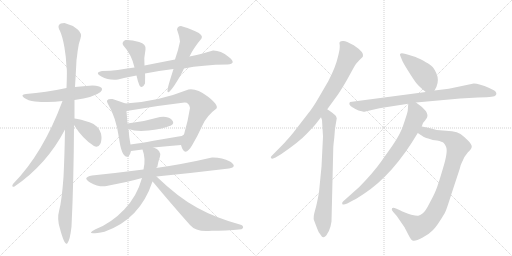
t = 0.00 s
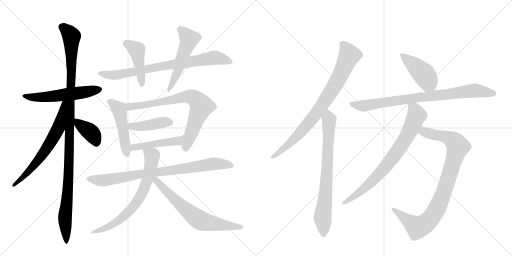
t = 3.16 s
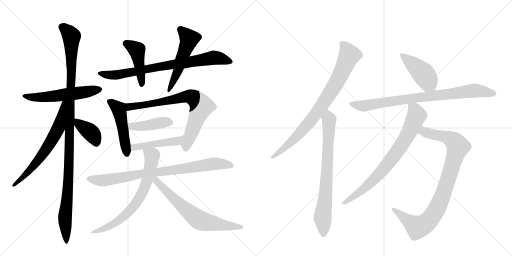
t = 6.31 s
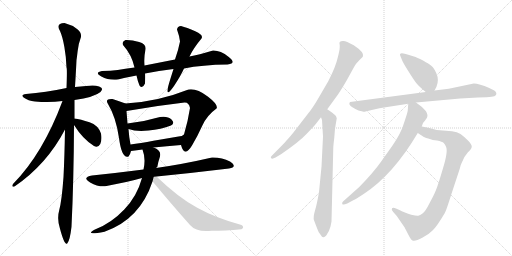
t = 9.47 s
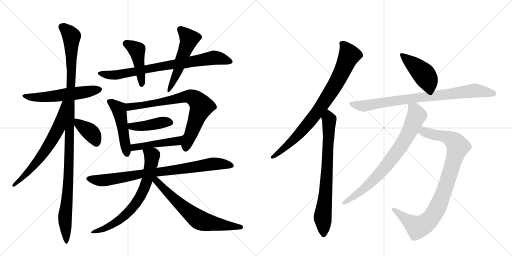
t = 12.62 s
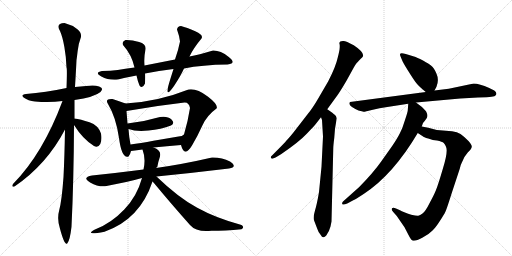
t = 15.78 s

The animated SVG that drew these frames (rendered in a browser with its animation timeline set to each time). Animation: 20 CSS @keyframes rules; one cycle of 15.78 s.

<svg version="1.1" viewBox="0 0 2048 1024" xmlns="http://www.w3.org/2000/svg">
  <g stroke="lightgray" stroke-dasharray="1,1" stroke-width="1" transform="scale(4, 4)">
    <line x1="0" y1="0" x2="256" y2="256"></line>
    <line x1="256" y1="0" x2="0" y2="256"></line>
    <line x1="128" y1="0" x2="128" y2="256"></line>
    <line x1="0" y1="128" x2="256" y2="128"></line>
    <line x1="256" y1="0" x2="512" y2="256"></line>
    <line x1="512" y1="0" x2="256" y2="256"></line>
    <line x1="384" y1="0" x2="384" y2="256"></line>
    <line x1="256" y1="128" x2="512" y2="128"></line>
  </g>
<g transform="scale(1, -1) translate(0, -850)">
   <style type="text/css">
    @keyframes keyframes0 {
      from {
       stroke: black;
       stroke-dashoffset: 558;
       stroke-width: 128;
       }
       64% {
       animation-timing-function: step-end;
       stroke: black;
       stroke-dashoffset: 0;
       stroke-width: 128;
       }
       to {
       stroke: black;
       stroke-width: 1024;
       }
       }
       #make-me-a-hanzi-animation-0 {
         animation: keyframes0 0.704102s both;
         animation-delay: 0.000000s;
         animation-timing-function: linear;
       }
    @keyframes keyframes1 {
      from {
       stroke: black;
       stroke-dashoffset: 1129;
       stroke-width: 128;
       }
       79% {
       animation-timing-function: step-end;
       stroke: black;
       stroke-dashoffset: 0;
       stroke-width: 128;
       }
       to {
       stroke: black;
       stroke-width: 1024;
       }
       }
       #make-me-a-hanzi-animation-1 {
         animation: keyframes1 1.168783s both;
         animation-delay: 0.704102s;
         animation-timing-function: linear;
       }
    @keyframes keyframes2 {
      from {
       stroke: black;
       stroke-dashoffset: 646;
       stroke-width: 128;
       }
       68% {
       animation-timing-function: step-end;
       stroke: black;
       stroke-dashoffset: 0;
       stroke-width: 128;
       }
       to {
       stroke: black;
       stroke-width: 1024;
       }
       }
       #make-me-a-hanzi-animation-2 {
         animation: keyframes2 0.775716s both;
         animation-delay: 1.872884s;
         animation-timing-function: linear;
       }
    @keyframes keyframes3 {
      from {
       stroke: black;
       stroke-dashoffset: 381;
       stroke-width: 128;
       }
       55% {
       animation-timing-function: step-end;
       stroke: black;
       stroke-dashoffset: 0;
       stroke-width: 128;
       }
       to {
       stroke: black;
       stroke-width: 1024;
       }
       }
       #make-me-a-hanzi-animation-3 {
         animation: keyframes3 0.560059s both;
         animation-delay: 2.648600s;
         animation-timing-function: linear;
       }
    @keyframes keyframes4 {
      from {
       stroke: black;
       stroke-dashoffset: 776;
       stroke-width: 128;
       }
       72% {
       animation-timing-function: step-end;
       stroke: black;
       stroke-dashoffset: 0;
       stroke-width: 128;
       }
       to {
       stroke: black;
       stroke-width: 1024;
       }
       }
       #make-me-a-hanzi-animation-4 {
         animation: keyframes4 0.881510s both;
         animation-delay: 3.208659s;
         animation-timing-function: linear;
       }
    @keyframes keyframes5 {
      from {
       stroke: black;
       stroke-dashoffset: 445;
       stroke-width: 128;
       }
       59% {
       animation-timing-function: step-end;
       stroke: black;
       stroke-dashoffset: 0;
       stroke-width: 128;
       }
       to {
       stroke: black;
       stroke-width: 1024;
       }
       }
       #make-me-a-hanzi-animation-5 {
         animation: keyframes5 0.612142s both;
         animation-delay: 4.090169s;
         animation-timing-function: linear;
       }
    @keyframes keyframes6 {
      from {
       stroke: black;
       stroke-dashoffset: 519;
       stroke-width: 128;
       }
       63% {
       animation-timing-function: step-end;
       stroke: black;
       stroke-dashoffset: 0;
       stroke-width: 128;
       }
       to {
       stroke: black;
       stroke-width: 1024;
       }
       }
       #make-me-a-hanzi-animation-6 {
         animation: keyframes6 0.672363s both;
         animation-delay: 4.702311s;
         animation-timing-function: linear;
       }
    @keyframes keyframes7 {
      from {
       stroke: black;
       stroke-dashoffset: 483;
       stroke-width: 128;
       }
       61% {
       animation-timing-function: step-end;
       stroke: black;
       stroke-dashoffset: 0;
       stroke-width: 128;
       }
       to {
       stroke: black;
       stroke-width: 1024;
       }
       }
       #make-me-a-hanzi-animation-7 {
         animation: keyframes7 0.643066s both;
         animation-delay: 5.374674s;
         animation-timing-function: linear;
       }
    @keyframes keyframes8 {
      from {
       stroke: black;
       stroke-dashoffset: 744;
       stroke-width: 128;
       }
       71% {
       animation-timing-function: step-end;
       stroke: black;
       stroke-dashoffset: 0;
       stroke-width: 128;
       }
       to {
       stroke: black;
       stroke-width: 1024;
       }
       }
       #make-me-a-hanzi-animation-8 {
         animation: keyframes8 0.855469s both;
         animation-delay: 6.017741s;
         animation-timing-function: linear;
       }
    @keyframes keyframes9 {
      from {
       stroke: black;
       stroke-dashoffset: 423;
       stroke-width: 128;
       }
       58% {
       animation-timing-function: step-end;
       stroke: black;
       stroke-dashoffset: 0;
       stroke-width: 128;
       }
       to {
       stroke: black;
       stroke-width: 1024;
       }
       }
       #make-me-a-hanzi-animation-9 {
         animation: keyframes9 0.594238s both;
         animation-delay: 6.873210s;
         animation-timing-function: linear;
       }
    @keyframes keyframes10 {
      from {
       stroke: black;
       stroke-dashoffset: 458;
       stroke-width: 128;
       }
       60% {
       animation-timing-function: step-end;
       stroke: black;
       stroke-dashoffset: 0;
       stroke-width: 128;
       }
       to {
       stroke: black;
       stroke-width: 1024;
       }
       }
       #make-me-a-hanzi-animation-10 {
         animation: keyframes10 0.622721s both;
         animation-delay: 7.467448s;
         animation-timing-function: linear;
       }
    @keyframes keyframes11 {
      from {
       stroke: black;
       stroke-dashoffset: 823;
       stroke-width: 128;
       }
       73% {
       animation-timing-function: step-end;
       stroke: black;
       stroke-dashoffset: 0;
       stroke-width: 128;
       }
       to {
       stroke: black;
       stroke-width: 1024;
       }
       }
       #make-me-a-hanzi-animation-11 {
         animation: keyframes11 0.919759s both;
         animation-delay: 8.090169s;
         animation-timing-function: linear;
       }
    @keyframes keyframes12 {
      from {
       stroke: black;
       stroke-dashoffset: 668;
       stroke-width: 128;
       }
       68% {
       animation-timing-function: step-end;
       stroke: black;
       stroke-dashoffset: 0;
       stroke-width: 128;
       }
       to {
       stroke: black;
       stroke-width: 1024;
       }
       }
       #make-me-a-hanzi-animation-12 {
         animation: keyframes12 0.793620s both;
         animation-delay: 9.009928s;
         animation-timing-function: linear;
       }
    @keyframes keyframes13 {
      from {
       stroke: black;
       stroke-dashoffset: 668;
       stroke-width: 128;
       }
       68% {
       animation-timing-function: step-end;
       stroke: black;
       stroke-dashoffset: 0;
       stroke-width: 128;
       }
       to {
       stroke: black;
       stroke-width: 1024;
       }
       }
       #make-me-a-hanzi-animation-13 {
         animation: keyframes13 0.793620s both;
         animation-delay: 9.803548s;
         animation-timing-function: linear;
       }
    @keyframes keyframes14 {
      from {
       stroke: black;
       stroke-dashoffset: 828;
       stroke-width: 128;
       }
       73% {
       animation-timing-function: step-end;
       stroke: black;
       stroke-dashoffset: 0;
       stroke-width: 128;
       }
       to {
       stroke: black;
       stroke-width: 1024;
       }
       }
       #make-me-a-hanzi-animation-14 {
         animation: keyframes14 0.923828s both;
         animation-delay: 10.597168s;
         animation-timing-function: linear;
       }
    @keyframes keyframes15 {
      from {
       stroke: black;
       stroke-dashoffset: 748;
       stroke-width: 128;
       }
       71% {
       animation-timing-function: step-end;
       stroke: black;
       stroke-dashoffset: 0;
       stroke-width: 128;
       }
       to {
       stroke: black;
       stroke-width: 1024;
       }
       }
       #make-me-a-hanzi-animation-15 {
         animation: keyframes15 0.858724s both;
         animation-delay: 11.520996s;
         animation-timing-function: linear;
       }
    @keyframes keyframes16 {
      from {
       stroke: black;
       stroke-dashoffset: 435;
       stroke-width: 128;
       }
       59% {
       animation-timing-function: step-end;
       stroke: black;
       stroke-dashoffset: 0;
       stroke-width: 128;
       }
       to {
       stroke: black;
       stroke-width: 1024;
       }
       }
       #make-me-a-hanzi-animation-16 {
         animation: keyframes16 0.604004s both;
         animation-delay: 12.379720s;
         animation-timing-function: linear;
       }
    @keyframes keyframes17 {
      from {
       stroke: black;
       stroke-dashoffset: 828;
       stroke-width: 128;
       }
       73% {
       animation-timing-function: step-end;
       stroke: black;
       stroke-dashoffset: 0;
       stroke-width: 128;
       }
       to {
       stroke: black;
       stroke-width: 1024;
       }
       }
       #make-me-a-hanzi-animation-17 {
         animation: keyframes17 0.923828s both;
         animation-delay: 12.983724s;
         animation-timing-function: linear;
       }
    @keyframes keyframes18 {
      from {
       stroke: black;
       stroke-dashoffset: 916;
       stroke-width: 128;
       }
       75% {
       animation-timing-function: step-end;
       stroke: black;
       stroke-dashoffset: 0;
       stroke-width: 128;
       }
       to {
       stroke: black;
       stroke-width: 1024;
       }
       }
       #make-me-a-hanzi-animation-18 {
         animation: keyframes18 0.995443s both;
         animation-delay: 13.907552s;
         animation-timing-function: linear;
       }
    @keyframes keyframes19 {
      from {
       stroke: black;
       stroke-dashoffset: 769;
       stroke-width: 128;
       }
       71% {
       animation-timing-function: step-end;
       stroke: black;
       stroke-dashoffset: 0;
       stroke-width: 128;
       }
       to {
       stroke: black;
       stroke-width: 1024;
       }
       }
       #make-me-a-hanzi-animation-19 {
         animation: keyframes19 0.875814s both;
         animation-delay: 14.902995s;
         animation-timing-function: linear;
       }
</style>
<path d="M 298 450 Q 377 461 402 482 Q 417 498 396.5 504.5 Q 376 511 344 506 Q 323 504 300 502 L 266 498 Q 182 480 104 474 Q 80 471 96 459.5 Q 112 448 140 444 Q 201 439 250 446 L 298 450 Z" fill="lightgray"></path> 
<path d="M 298 376 L 298 450 L 300 502 Q 304 568 306 610 Q 307 615 310.5 645.5 Q 314 676 322 696 Q 330 717 309.5 733.5 Q 289 750 258 758 Q 222 757 240 726 Q 250 704 257.5 662 Q 265 620 266 580 Q 269 576 266 498 L 260 332 Q 258 220 254 142 Q 247 46 237 10 Q 227 -26 240 -65 Q 259 -136 269.5 -123 Q 280 -110 286 -57 Q 295 126 296 350 L 298 376 Z" fill="lightgray"></path> 
<path d="M 250 446 Q 172 236 52 114 Q 44 100 58 104 Q 187 192 260 332 C 336 474 261 474 250 446 Z" fill="lightgray"></path> 
<path d="M 376 266 Q 392 257 401 274 Q 409 291 404 316 Q 393 349 358 361 Q 322 373 298 376 C 278 379 280 375 296 350 Q 331 294 376 266 Z" fill="lightgray"></path> 
<path d="M 910 592 Q 949 596 915 622.5 Q 881 649 852 648 Q 794 631 758 624 L 700 612 Q 639 600 578 588 L 538 580 Q 499 574 471 570.5 Q 443 567 408 566 Q 376 560 405.5 544 Q 435 528 472 532 Q 503 540 546 548 L 580 556 Q 635 568 694 574 L 736 576 Q 809 591 910 592 Z" fill="lightgray"></path> 
<path d="M 578 588 Q 575 620 582 652 Q 586 674 556.5 682.5 Q 527 691 502 690 Q 486 683 492 670 Q 527 631 538 580 L 546 548 Q 550 528 558 508 Q 569 492 580 516 Q 581 552 580 556 L 578 588 Z" fill="lightgray"></path> 
<path d="M 758 624 Q 774 658 806 696 Q 815 711 781 725.5 Q 747 740 724 746 Q 710 746 708 732 Q 717 708 720 684 Q 714 652 700 612 L 694 574 Q 680 530 676 516 Q 657 451 696 506 Q 723 547 736 576 L 758 624 Z" fill="lightgray"></path> 
<path d="M 502 436 Q 477 445 450 454 Q 418 456 432 434 Q 464 381 476 298 Q 487 214 514 224 Q 522 235 524 246 L 522 272 Q 516 303 514 334 L 510 356 L 506 406 C 504 435 504 435 502 436 Z" fill="lightgray"></path> 
<path d="M 724 270 Q 738 218 768 268 Q 790 305 809 347 Q 827 388 866 416 Q 875 430 831 464 Q 786 498 754 492 Q 631 443 502 436 C 472 434 476 401 506 406 Q 617 426 738 440 Q 756 441 760 418 Q 752 366 736 312 C 728 283 724 270 724 270 Z" fill="lightgray"></path> 
<path d="M 514 334 Q 544 323 594 328 Q 644 332 684 348 Q 701 357 686 372 Q 670 387 640 382 Q 576 363 510 356 C 480 353 486 343 514 334 Z" fill="lightgray"></path> 
<path d="M 614 260 Q 666 265 724 270 C 754 273 761 329 736 312 Q 729 305 714 304 Q 667 296 614 287 Q 561 277 522 272 C 492 268 494 242 524 246 Q 548 249 570 252 L 614 260 Z" fill="lightgray"></path> 
<path d="M 626 144 Q 768 158 916 176 Q 952 182 920 204 Q 887 221 848 220 Q 731 193 624 178 L 574 172 Q 465 158 368 148 Q 326 140 360.5 120.5 Q 395 101 426 106 Q 512 123 568 138 L 626 144 Z" fill="lightgray"></path> 
<path d="M 624 178 Q 631 183 630 186 Q 632 200 640 224 Q 646 249 614 260 C 587 272 561 281 570 252 Q 584 215 574 172 L 568 138 Q 548 65 497 12 Q 446 -42 382 -67 Q 332 -93 418 -77 Q 560 -27 610 124 L 624 178 Z" fill="lightgray"></path> 
<path d="M 966 -67 Q 979 -59 966 -50 Q 863 -22 789 19 Q 714 59 626 144 C 604 165 590 146 610 124 Q 610 123 614 120 Q 681 39 760 -50 Q 786 -80 846 -73 Q 900 -73 966 -67 Z" fill="lightgray"></path> 
<path d="M 1309 413 L 1349 468 Q 1364 489 1387 529 L 1414 578 Q 1425 599 1431 602 Q 1434 607 1442 614 Q 1450 620 1452 625 Q 1457 641 1415 669 Q 1384 686 1374 686 Q 1355 687 1358 674 Q 1360 669 1358 651 Q 1355 635 1351 620 Q 1343 583 1313 525 L 1274 458 Q 1251 418 1231 394 L 1183 332 Q 1160 302 1145 287 Q 1142 282 1101 241 L 1087 227 Q 1081 222 1084 218 Q 1088 212 1102 220 L 1124 233 Q 1196 282 1228 316 Q 1260 350 1263 354 L 1284 381 L 1309 413 Z" fill="lightgray"></path> 
<path d="M 1288 370 L 1292 304 L 1286 183 L 1276 82 Q 1268 34 1260 8 Q 1252 -19 1256 -31 L 1269 -65 Q 1274 -81 1283 -90 Q 1289 -101 1294 -99 Q 1299 -98 1305 -92 Q 1318 -73 1322 -56 L 1326 -36 L 1333 254 Q 1333 267 1337 298 L 1340 335 L 1347 377 Q 1345 385 1341 389 Q 1338 392 1322 404 L 1309 413 C 1284 430 1276 410 1284 381 L 1288 370 Z" fill="lightgray"></path> 
<path d="M 1738 488 L 1746 503 Q 1757 531 1746 555 Q 1736 579 1725 587 Q 1717 594 1692 608 Q 1667 621 1656 624 L 1623 634 Q 1595 643 1601 627 L 1608 610 Q 1612 599 1633 566 Q 1654 532 1665 518 Q 1677 503 1703 482 C 1725 464 1725 464 1738 488 Z" fill="lightgray"></path> 
<path d="M 1664 440 L 1841 456 L 1912 460 Q 1953 461 1966 463 Q 1980 464 1984 470 Q 1989 480 1977 488 L 1957 498 Q 1917 516 1895 516 L 1795 495 L 1738 488 L 1703 482 L 1400 442 Q 1392 433 1408 422 Q 1425 411 1434 408 Q 1443 405 1447 405 L 1454 403 Q 1457 402 1487 410 Q 1518 418 1549 422 L 1633 435 L 1664 440 Z" fill="lightgray"></path> 
<path d="M 1713 339 L 1687 344 C 1658 350 1646 334 1671 318 L 1691 305 Q 1694 301 1713 296 Q 1732 289 1748 288 Q 1769 284 1775 278 Q 1781 272 1784 263 Q 1793 245 1772 177 Q 1752 109 1744 90 Q 1736 70 1718 37 Q 1701 3 1690 -4 Q 1680 -12 1673 -13 Q 1666 -14 1645 -9 Q 1612 2 1600 9 L 1584 16 Q 1572 22 1568 17 Q 1564 11 1573 2 L 1587 -14 L 1618 -59 L 1633 -88 Q 1644 -110 1650 -112 Q 1662 -116 1689 -101 Q 1716 -87 1729 -73 Q 1743 -60 1760 -33 Q 1777 -7 1781 2 Q 1786 11 1807 78 L 1839 175 Q 1843 193 1847 199 Q 1856 224 1871 240 Q 1887 255 1887 263 Q 1888 270 1874 286 Q 1855 305 1842 314 Q 1829 323 1808 325 L 1747 330 L 1713 339 Z" fill="lightgray"></path> 
<path d="M 1687 344 L 1692 358 Q 1707 375 1709 383 Q 1712 390 1704 405 Q 1691 422 1664 440 C 1640 457 1635 461 1633 435 L 1631 408 Q 1631 403 1620 370 Q 1610 336 1599 316 Q 1589 296 1568 265 L 1524 203 Q 1493 159 1437 102 L 1372 44 Q 1367 39 1369 34 Q 1372 29 1389 36 L 1415 50 Q 1421 52 1456 75 Q 1573 152 1671 318 L 1687 344 Z" fill="lightgray"></path> 
      <clipPath id="make-me-a-hanzi-clip-0">
      <path d="M 298 450 Q 377 461 402 482 Q 417 498 396.5 504.5 Q 376 511 344 506 Q 323 504 300 502 L 266 498 Q 182 480 104 474 Q 80 471 96 459.5 Q 112 448 140 444 Q 201 439 250 446 L 298 450 Z" fill="lightgray"></path>
      </clipPath>
      <path clip-path="url(#make-me-a-hanzi-clip-0)" d="M 98 468 L 134 460 L 212 464 L 397 493 " fill="none" id="make-me-a-hanzi-animation-0" stroke-dasharray="430 860" stroke-linecap="round"></path>

      <clipPath id="make-me-a-hanzi-clip-1">
      <path d="M 298 376 L 298 450 L 300 502 Q 304 568 306 610 Q 307 615 310.5 645.5 Q 314 676 322 696 Q 330 717 309.5 733.5 Q 289 750 258 758 Q 222 757 240 726 Q 250 704 257.5 662 Q 265 620 266 580 Q 269 576 266 498 L 260 332 Q 258 220 254 142 Q 247 46 237 10 Q 227 -26 240 -65 Q 259 -136 269.5 -123 Q 280 -110 286 -57 Q 295 126 296 350 L 298 376 Z" fill="lightgray"></path>
      </clipPath>
      <path clip-path="url(#make-me-a-hanzi-clip-1)" d="M 252 740 L 286 703 L 275 160 L 260 -14 L 265 -119 " fill="none" id="make-me-a-hanzi-animation-1" stroke-dasharray="1001 2002" stroke-linecap="round"></path>

      <clipPath id="make-me-a-hanzi-clip-2">
      <path d="M 250 446 Q 172 236 52 114 Q 44 100 58 104 Q 187 192 260 332 C 336 474 261 474 250 446 Z" fill="lightgray"></path>
      </clipPath>
      <path clip-path="url(#make-me-a-hanzi-clip-2)" d="M 258 440 L 234 337 L 205 285 L 136 188 L 61 113 " fill="none" id="make-me-a-hanzi-animation-2" stroke-dasharray="518 1036" stroke-linecap="round"></path>

      <clipPath id="make-me-a-hanzi-clip-3">
      <path d="M 376 266 Q 392 257 401 274 Q 409 291 404 316 Q 393 349 358 361 Q 322 373 298 376 C 278 379 280 375 296 350 Q 331 294 376 266 Z" fill="lightgray"></path>
      </clipPath>
      <path clip-path="url(#make-me-a-hanzi-clip-3)" d="M 303 369 L 368 315 L 385 278 " fill="none" id="make-me-a-hanzi-animation-3" stroke-dasharray="253 506" stroke-linecap="round"></path>

      <clipPath id="make-me-a-hanzi-clip-4">
      <path d="M 910 592 Q 949 596 915 622.5 Q 881 649 852 648 Q 794 631 758 624 L 700 612 Q 639 600 578 588 L 538 580 Q 499 574 471 570.5 Q 443 567 408 566 Q 376 560 405.5 544 Q 435 528 472 532 Q 503 540 546 548 L 580 556 Q 635 568 694 574 L 736 576 Q 809 591 910 592 Z" fill="lightgray"></path>
      </clipPath>
      <path clip-path="url(#make-me-a-hanzi-clip-4)" d="M 403 555 L 474 551 L 634 584 L 852 619 L 916 607 " fill="none" id="make-me-a-hanzi-animation-4" stroke-dasharray="648 1296" stroke-linecap="round"></path>

      <clipPath id="make-me-a-hanzi-clip-5">
      <path d="M 578 588 Q 575 620 582 652 Q 586 674 556.5 682.5 Q 527 691 502 690 Q 486 683 492 670 Q 527 631 538 580 L 546 548 Q 550 528 558 508 Q 569 492 580 516 Q 581 552 580 556 L 578 588 Z" fill="lightgray"></path>
      </clipPath>
      <path clip-path="url(#make-me-a-hanzi-clip-5)" d="M 504 676 L 548 650 L 568 514 " fill="none" id="make-me-a-hanzi-animation-5" stroke-dasharray="317 634" stroke-linecap="round"></path>

      <clipPath id="make-me-a-hanzi-clip-6">
      <path d="M 758 624 Q 774 658 806 696 Q 815 711 781 725.5 Q 747 740 724 746 Q 710 746 708 732 Q 717 708 720 684 Q 714 652 700 612 L 694 574 Q 680 530 676 516 Q 657 451 696 506 Q 723 547 736 576 L 758 624 Z" fill="lightgray"></path>
      </clipPath>
      <path clip-path="url(#make-me-a-hanzi-clip-6)" d="M 723 732 L 757 695 L 755 684 L 703 546 L 679 498 " fill="none" id="make-me-a-hanzi-animation-6" stroke-dasharray="391 782" stroke-linecap="round"></path>

      <clipPath id="make-me-a-hanzi-clip-7">
      <path d="M 502 436 Q 477 445 450 454 Q 418 456 432 434 Q 464 381 476 298 Q 487 214 514 224 Q 522 235 524 246 L 522 272 Q 516 303 514 334 L 510 356 L 506 406 C 504 435 504 435 502 436 Z" fill="lightgray"></path>
      </clipPath>
      <path clip-path="url(#make-me-a-hanzi-clip-7)" d="M 441 444 L 477 410 L 509 235 " fill="none" id="make-me-a-hanzi-animation-7" stroke-dasharray="355 710" stroke-linecap="round"></path>

      <clipPath id="make-me-a-hanzi-clip-8">
      <path d="M 724 270 Q 738 218 768 268 Q 790 305 809 347 Q 827 388 866 416 Q 875 430 831 464 Q 786 498 754 492 Q 631 443 502 436 C 472 434 476 401 506 406 Q 617 426 738 440 Q 756 441 760 418 Q 752 366 736 312 C 728 283 724 270 724 270 Z" fill="lightgray"></path>
      </clipPath>
      <path clip-path="url(#make-me-a-hanzi-clip-8)" d="M 512 414 L 518 423 L 740 463 L 767 462 L 782 454 L 805 420 L 743 265 " fill="none" id="make-me-a-hanzi-animation-8" stroke-dasharray="616 1232" stroke-linecap="round"></path>

      <clipPath id="make-me-a-hanzi-clip-9">
      <path d="M 514 334 Q 544 323 594 328 Q 644 332 684 348 Q 701 357 686 372 Q 670 387 640 382 Q 576 363 510 356 C 480 353 486 343 514 334 Z" fill="lightgray"></path>
      </clipPath>
      <path clip-path="url(#make-me-a-hanzi-clip-9)" d="M 518 352 L 525 344 L 544 343 L 650 361 L 680 360 " fill="none" id="make-me-a-hanzi-animation-9" stroke-dasharray="295 590" stroke-linecap="round"></path>

      <clipPath id="make-me-a-hanzi-clip-10">
      <path d="M 614 260 Q 666 265 724 270 C 754 273 761 329 736 312 Q 729 305 714 304 Q 667 296 614 287 Q 561 277 522 272 C 492 268 494 242 524 246 Q 548 249 570 252 L 614 260 Z" fill="lightgray"></path>
      </clipPath>
      <path clip-path="url(#make-me-a-hanzi-clip-10)" d="M 531 253 L 536 261 L 710 286 L 722 298 " fill="none" id="make-me-a-hanzi-animation-10" stroke-dasharray="330 660" stroke-linecap="round"></path>

      <clipPath id="make-me-a-hanzi-clip-11">
      <path d="M 626 144 Q 768 158 916 176 Q 952 182 920 204 Q 887 221 848 220 Q 731 193 624 178 L 574 172 Q 465 158 368 148 Q 326 140 360.5 120.5 Q 395 101 426 106 Q 512 123 568 138 L 626 144 Z" fill="lightgray"></path>
      </clipPath>
      <path clip-path="url(#make-me-a-hanzi-clip-11)" d="M 360 135 L 387 129 L 430 130 L 568 156 L 855 195 L 921 190 " fill="none" id="make-me-a-hanzi-animation-11" stroke-dasharray="695 1390" stroke-linecap="round"></path>

      <clipPath id="make-me-a-hanzi-clip-12">
      <path d="M 624 178 Q 631 183 630 186 Q 632 200 640 224 Q 646 249 614 260 C 587 272 561 281 570 252 Q 584 215 574 172 L 568 138 Q 548 65 497 12 Q 446 -42 382 -67 Q 332 -93 418 -77 Q 560 -27 610 124 L 624 178 Z" fill="lightgray"></path>
      </clipPath>
      <path clip-path="url(#make-me-a-hanzi-clip-12)" d="M 578 248 L 608 223 L 591 136 L 562 65 L 516 4 L 487 -24 L 408 -68 " fill="none" id="make-me-a-hanzi-animation-12" stroke-dasharray="540 1080" stroke-linecap="round"></path>

      <clipPath id="make-me-a-hanzi-clip-13">
      <path d="M 966 -67 Q 979 -59 966 -50 Q 863 -22 789 19 Q 714 59 626 144 C 604 165 590 146 610 124 Q 610 123 614 120 Q 681 39 760 -50 Q 786 -80 846 -73 Q 900 -73 966 -67 Z" fill="lightgray"></path>
      </clipPath>
      <path clip-path="url(#make-me-a-hanzi-clip-13)" d="M 621 136 L 678 71 L 795 -29 L 880 -49 L 964 -58 " fill="none" id="make-me-a-hanzi-animation-13" stroke-dasharray="540 1080" stroke-linecap="round"></path>

      <clipPath id="make-me-a-hanzi-clip-14">
      <path d="M 1309 413 L 1349 468 Q 1364 489 1387 529 L 1414 578 Q 1425 599 1431 602 Q 1434 607 1442 614 Q 1450 620 1452 625 Q 1457 641 1415 669 Q 1384 686 1374 686 Q 1355 687 1358 674 Q 1360 669 1358 651 Q 1355 635 1351 620 Q 1343 583 1313 525 L 1274 458 Q 1251 418 1231 394 L 1183 332 Q 1160 302 1145 287 Q 1142 282 1101 241 L 1087 227 Q 1081 222 1084 218 Q 1088 212 1102 220 L 1124 233 Q 1196 282 1228 316 Q 1260 350 1263 354 L 1284 381 L 1309 413 Z" fill="lightgray"></path>
      </clipPath>
      <path clip-path="url(#make-me-a-hanzi-clip-14)" d="M 1369 676 L 1397 628 L 1340 510 L 1277 413 L 1219 339 L 1152 270 L 1089 221 " fill="none" id="make-me-a-hanzi-animation-14" stroke-dasharray="700 1400" stroke-linecap="round"></path>

      <clipPath id="make-me-a-hanzi-clip-15">
      <path d="M 1288 370 L 1292 304 L 1286 183 L 1276 82 Q 1268 34 1260 8 Q 1252 -19 1256 -31 L 1269 -65 Q 1274 -81 1283 -90 Q 1289 -101 1294 -99 Q 1299 -98 1305 -92 Q 1318 -73 1322 -56 L 1326 -36 L 1333 254 Q 1333 267 1337 298 L 1340 335 L 1347 377 Q 1345 385 1341 389 Q 1338 392 1322 404 L 1309 413 C 1284 430 1276 410 1284 381 L 1288 370 Z" fill="lightgray"></path>
      </clipPath>
      <path clip-path="url(#make-me-a-hanzi-clip-15)" d="M 1311 403 L 1317 371 L 1315 291 L 1303 79 L 1290 -18 L 1294 -87 " fill="none" id="make-me-a-hanzi-animation-15" stroke-dasharray="620 1240" stroke-linecap="round"></path>

      <clipPath id="make-me-a-hanzi-clip-16">
      <path d="M 1738 488 L 1746 503 Q 1757 531 1746 555 Q 1736 579 1725 587 Q 1717 594 1692 608 Q 1667 621 1656 624 L 1623 634 Q 1595 643 1601 627 L 1608 610 Q 1612 599 1633 566 Q 1654 532 1665 518 Q 1677 503 1703 482 C 1725 464 1725 464 1738 488 Z" fill="lightgray"></path>
      </clipPath>
      <path clip-path="url(#make-me-a-hanzi-clip-16)" d="M 1612 629 L 1694 554 L 1730 497 " fill="none" id="make-me-a-hanzi-animation-16" stroke-dasharray="307 614" stroke-linecap="round"></path>

      <clipPath id="make-me-a-hanzi-clip-17">
      <path d="M 1664 440 L 1841 456 L 1912 460 Q 1953 461 1966 463 Q 1980 464 1984 470 Q 1989 480 1977 488 L 1957 498 Q 1917 516 1895 516 L 1795 495 L 1738 488 L 1703 482 L 1400 442 Q 1392 433 1408 422 Q 1425 411 1434 408 Q 1443 405 1447 405 L 1454 403 Q 1457 402 1487 410 Q 1518 418 1549 422 L 1633 435 L 1664 440 Z" fill="lightgray"></path>
      </clipPath>
      <path clip-path="url(#make-me-a-hanzi-clip-17)" d="M 1409 435 L 1456 427 L 1898 488 L 1975 475 " fill="none" id="make-me-a-hanzi-animation-17" stroke-dasharray="700 1400" stroke-linecap="round"></path>

      <clipPath id="make-me-a-hanzi-clip-18">
      <path d="M 1713 339 L 1687 344 C 1658 350 1646 334 1671 318 L 1691 305 Q 1694 301 1713 296 Q 1732 289 1748 288 Q 1769 284 1775 278 Q 1781 272 1784 263 Q 1793 245 1772 177 Q 1752 109 1744 90 Q 1736 70 1718 37 Q 1701 3 1690 -4 Q 1680 -12 1673 -13 Q 1666 -14 1645 -9 Q 1612 2 1600 9 L 1584 16 Q 1572 22 1568 17 Q 1564 11 1573 2 L 1587 -14 L 1618 -59 L 1633 -88 Q 1644 -110 1650 -112 Q 1662 -116 1689 -101 Q 1716 -87 1729 -73 Q 1743 -60 1760 -33 Q 1777 -7 1781 2 Q 1786 11 1807 78 L 1839 175 Q 1843 193 1847 199 Q 1856 224 1871 240 Q 1887 255 1887 263 Q 1888 270 1874 286 Q 1855 305 1842 314 Q 1829 323 1808 325 L 1747 330 L 1713 339 Z" fill="lightgray"></path>
      </clipPath>
      <path clip-path="url(#make-me-a-hanzi-clip-18)" d="M 1680 321 L 1696 323 L 1798 297 L 1815 286 L 1831 262 L 1774 77 L 1726 -20 L 1684 -55 L 1670 -59 L 1574 11 " fill="none" id="make-me-a-hanzi-animation-18" stroke-dasharray="788 1576" stroke-linecap="round"></path>

      <clipPath id="make-me-a-hanzi-clip-19">
      <path d="M 1687 344 L 1692 358 Q 1707 375 1709 383 Q 1712 390 1704 405 Q 1691 422 1664 440 C 1640 457 1635 461 1633 435 L 1631 408 Q 1631 403 1620 370 Q 1610 336 1599 316 Q 1589 296 1568 265 L 1524 203 Q 1493 159 1437 102 L 1372 44 Q 1367 39 1369 34 Q 1372 29 1389 36 L 1415 50 Q 1421 52 1456 75 Q 1573 152 1671 318 L 1687 344 Z" fill="lightgray"></path>
      </clipPath>
      <path clip-path="url(#make-me-a-hanzi-clip-19)" d="M 1642 428 L 1658 412 L 1667 388 L 1640 326 L 1605 267 L 1540 180 L 1491 128 L 1440 82 L 1374 38 " fill="none" id="make-me-a-hanzi-animation-19" stroke-dasharray="641 1282" stroke-linecap="round"></path>

</g>
</svg>
